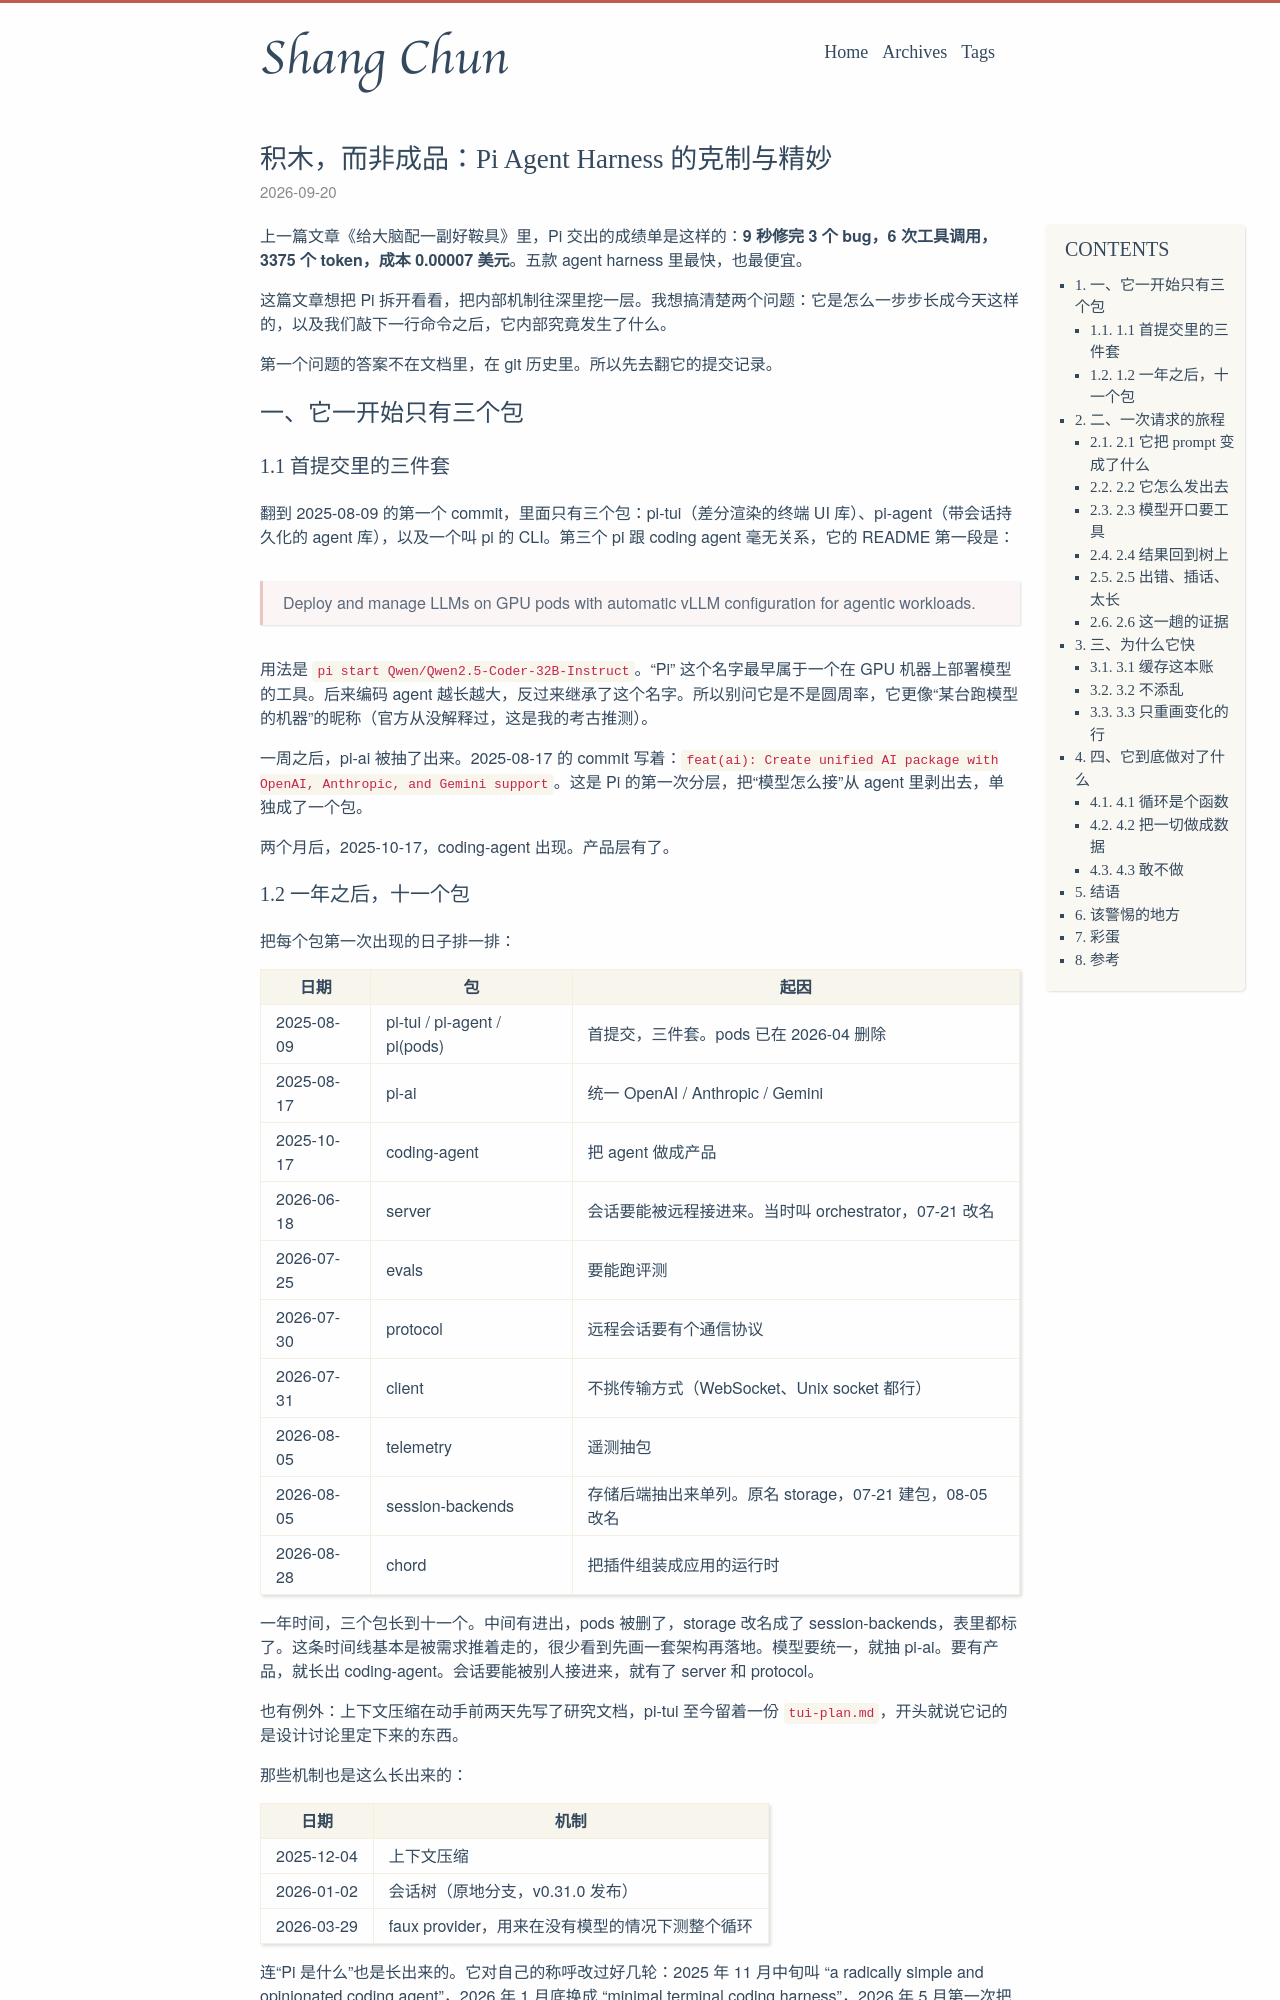

repository: springuper/springuper.github.io · page: pi-harness-anatomy/index.html · generator: jekyll

---
layout: post
title: "积木，而非成品：Pi Agent Harness 的克制与精妙"
date: 2026-09-20 09:00:00
status: publish
tags:
  - AI
  - Agent
  - Harness
  - Pi
  - TypeScript
---

上一篇文章《给大脑配一副好鞍具》里，Pi 交出的成绩单是这样的：**9 秒修完 3 个 bug，6 次工具调用，3375 个 token，成本 0.00007 美元**。五款 agent harness 里最快，也最便宜。

这篇文章想把 Pi 拆开看看，把内部机制往深里挖一层。我想搞清楚两个问题：它是怎么一步步长成今天这样的，以及我们敲下一行命令之后，它内部究竟发生了什么。

第一个问题的答案不在文档里，在 git 历史里。所以先去翻它的提交记录。

<!--more-->

## 一、它一开始只有三个包

### 1.1 首提交里的三件套

翻到 2025-08-09 的第一个 commit，里面只有三个包：pi-tui（差分渲染的终端 UI 库）、pi-agent（带会话持久化的 agent 库），以及一个叫 pi 的 CLI。第三个 pi 跟 coding agent 毫无关系，它的 README 第一段是：

> Deploy and manage LLMs on GPU pods with automatic vLLM configuration for agentic workloads.

用法是 `pi start Qwen/Qwen2.5-Coder-32B-Instruct`。“Pi” 这个名字最早属于一个在 GPU 机器上部署模型的工具。后来编码 agent 越长越大，反过来继承了这个名字。所以别问它是不是圆周率，它更像“某台跑模型的机器”的昵称（官方从没解释过，这是我的考古推测）。

一周之后，pi-ai 被抽了出来。2025-08-17 的 commit 写着：`feat(ai): Create unified AI package with OpenAI, Anthropic, and Gemini support`。这是 Pi 的第一次分层，把“模型怎么接”从 agent 里剥出去，单独成了一个包。

两个月后，2025-10-17，coding-agent 出现。产品层有了。
